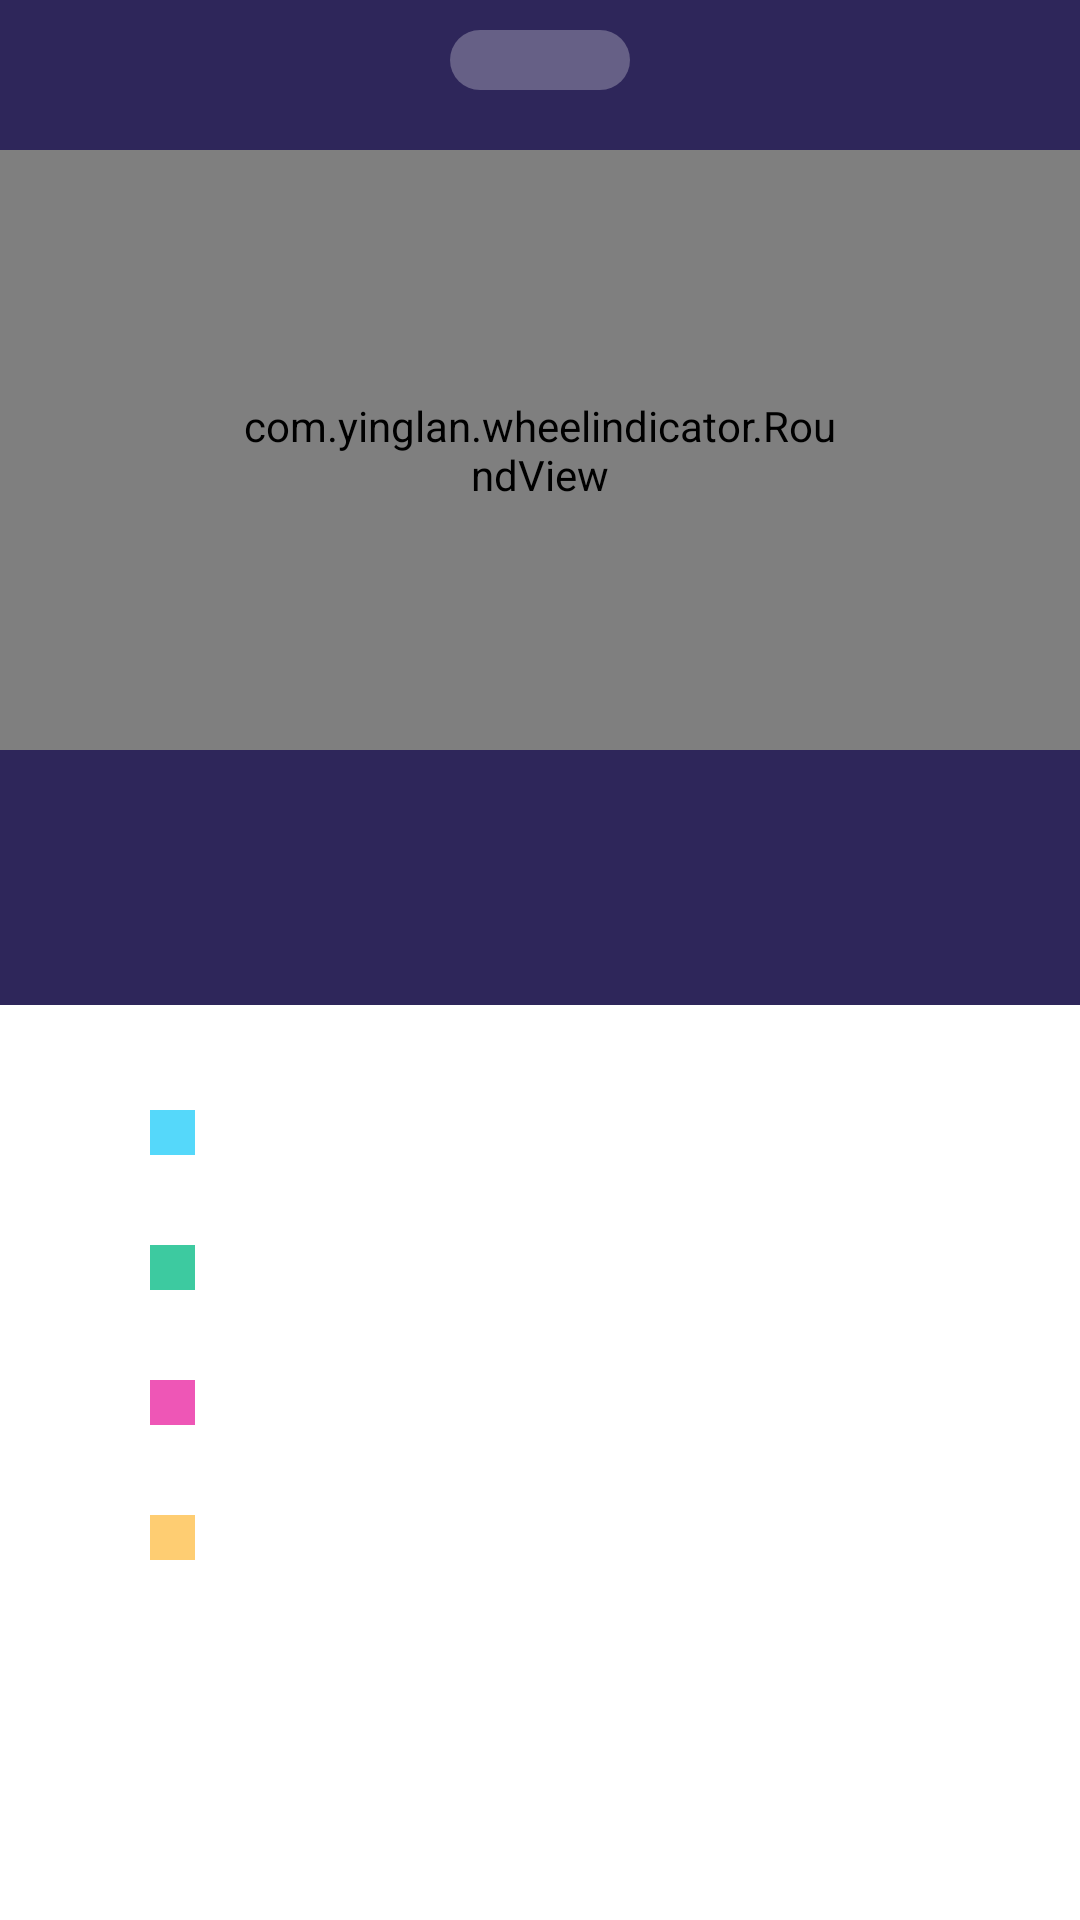

Reconstruct the res/layout file that produces this screen, plus the resources it refers to.
<!-- AndroidManifest.xml: application theme AppTheme -->
<!-- res/layout/activity_main.xml -->
<?xml version="1.0" encoding="utf-8"?>
<android.support.design.widget.CoordinatorLayout xmlns:android="http://schemas.android.com/apk/res/android"
    xmlns:app="http://schemas.android.com/apk/res-auto"
    android:layout_width="match_parent"
    android:background="#2e265a"
    android:layout_height="match_parent"
    android:fitsSystemWindows="true"
    android:clipChildren="true">


    <android.support.design.widget.AppBarLayout
        android:layout_width="match_parent"
        android:layout_height="wrap_content">

        <android.support.design.widget.CollapsingToolbarLayout
            android:id="@+id/ctb"
            android:layout_width="match_parent"
            android:layout_height="match_parent"
            app:collapsedTitleGravity="center"
            app:contentScrim="#1a214f"
            app:expandedTitleGravity="center|bottom"
            app:expandedTitleMarginBottom="52dp"
            app:layout_scrollFlags="scroll|exitUntilCollapsed">


            <com.yinglan.wheelindicator.RoundView
                android:id="@+id/roundview"
                android:layout_width="match_parent"
                android:layout_height="200dp"
                android:layout_centerHorizontal="true"
                android:layout_marginTop="50dp"
                android:padding="80dp"
                app:layout_collapseMode="parallax" />

            <android.support.design.widget.TabLayout
                android:id="@+id/tab"
                style="@style/TabLayoutTextStyle"
                android:layout_width="match_parent"
                android:layout_height="45dp"
                android:layout_below="@+id/roundview"
                android:layout_marginTop="290dp"
                app:layout_collapseMode="none"
                app:tabSelectedTextColor="@android:color/white"
                app:tabTextColor="#44ffffff"></android.support.design.widget.TabLayout>

            <android.support.v7.widget.Toolbar
                android:id="@+id/toolbar"
                android:layout_width="match_parent"
                android:layout_height="?attr/actionBarSize"
                app:contentInsetLeft="0dp"
                app:contentInsetStart="0dp"
                app:layout_collapseMode="pin"
                app:titleTextColor="@color/colorAccent" />

            <TextView
                android:layout_width="match_parent"
                android:layout_height="20dp"
                android:layout_marginLeft="150dp"
                android:layout_marginRight="150dp"
                android:layout_marginTop="10dp"
                android:background="@drawable/bg"
                android:gravity="center"
                android:text=""
                android:textColor="#fff"
                android:textSize="20sp"
                app:layout_collapseMode="parallax" />

        </android.support.design.widget.CollapsingToolbarLayout>

    </android.support.design.widget.AppBarLayout>

    <android.support.design.widget.TabLayout
        android:id="@+id/tab1"
        style="@style/TabLayoutTextStyle"
        android:layout_width="match_parent"
        android:layout_height="45dp"
        android:layout_gravity="bottom"
        android:background="@color/colorAccent"
        app:layout_anchorGravity="bottom"
        app:layout_collapseMode="none"
        app:tabIndicatorColor="#fff"
        app:tabIndicatorHeight="3dp"
        app:tabSelectedTextColor="@android:color/white"></android.support.design.widget.TabLayout>

    <LinearLayout
        android:id="@+id/ll"
        android:layout_width="match_parent"
        android:layout_height="match_parent"
        android:background="#fff"
        android:orientation="vertical"
        app:layout_behavior="@string/appbar_scrolling_view_behavior">

        <LinearLayout
            android:layout_width="wrap_content"
            android:layout_height="45dp"
            android:layout_marginTop="20dp"
            android:gravity="center"
            android:orientation="horizontal"
            android:paddingLeft="50dp">

            <TextView
                android:layout_width="15dp"
                android:layout_height="15dp"
                android:background="#55D8FA" />

            <TextView
                android:layout_width="95dp"
                android:layout_height="15dp"
                android:layout_marginLeft="20dp"
                android:background="@drawable/bg" />
        </LinearLayout>

        <LinearLayout
            android:layout_width="wrap_content"
            android:layout_height="45dp"
            android:gravity="center"
            android:orientation="horizontal"
            android:paddingLeft="50dp">

            <TextView
                android:layout_width="15dp"
                android:layout_height="15dp"
                android:background="#3DCAA0" />

            <TextView
                android:layout_width="95dp"
                android:layout_height="15dp"
                android:layout_marginLeft="20dp"
                android:background="@drawable/bg" />
        </LinearLayout>

        <LinearLayout
            android:layout_width="wrap_content"
            android:layout_height="45dp"
            android:gravity="center"
            android:orientation="horizontal"
            android:paddingLeft="50dp">

            <TextView
                android:layout_width="15dp"
                android:layout_height="15dp"
                android:background="#EE56B6" />

            <TextView
                android:layout_width="95dp"
                android:layout_height="15dp"
                android:layout_marginLeft="20dp"
                android:background="@drawable/bg" />
        </LinearLayout>

        <LinearLayout
            android:layout_width="wrap_content"
            android:layout_height="45dp"
            android:gravity="center"
            android:orientation="horizontal"
            android:paddingLeft="50dp">

            <TextView
                android:layout_width="15dp"
                android:layout_height="15dp"
                android:background="#FECD72" />

            <TextView
                android:layout_width="95dp"
                android:layout_height="15dp"
                android:layout_marginLeft="20dp"
                android:background="@drawable/bg" />
        </LinearLayout>

    </LinearLayout>

    <android.support.v4.view.ViewPager
        android:id="@+id/viewpager"
        android:layout_width="match_parent"
        android:layout_height="match_parent"
        android:layout_marginBottom="3dp"
        android:paddingTop="200dp"
        app:layout_behavior="@string/appbar_scrolling_view_behavior">

    </android.support.v4.view.ViewPager>


</android.support.design.widget.CoordinatorLayout>
<!-- resources referenced by this layout -->
<resources>
  <!-- drawable bg (drawable) -->
  <?xml version="1.0" encoding="utf-8"?>
  <shape xmlns:android="http://schemas.android.com/apk/res/android">
      <solid android:color="#44ffffff" />
      <corners android:topLeftRadius="15dp"
          android:topRightRadius="15dp"
          android:bottomRightRadius="15dp"
          android:bottomLeftRadius="15dp"/>
      <stroke android:width="0dp" android:color="#000000" />
  </shape>
  <style name="TabLayoutTextStyle">
          <item name="android:textSize">25sp</item>
          <item name="android:textColor">#44ffffff</item>
      </style>
  <style name="AppTheme" parent="Theme.AppCompat.Light.NoActionBar">
          <item name="colorPrimary">@android:color/transparent</item>
          <item name="colorPrimaryDark">@android:color/transparent</item>
          <item name="colorAccent">@color/colorAccent</item>
      </style>
  <!-- not gathered from this repository: default colours our renderer supplied (Android Studio template values) -->
  <color name="colorAccent">#FF03DAC5</color>
</resources>
